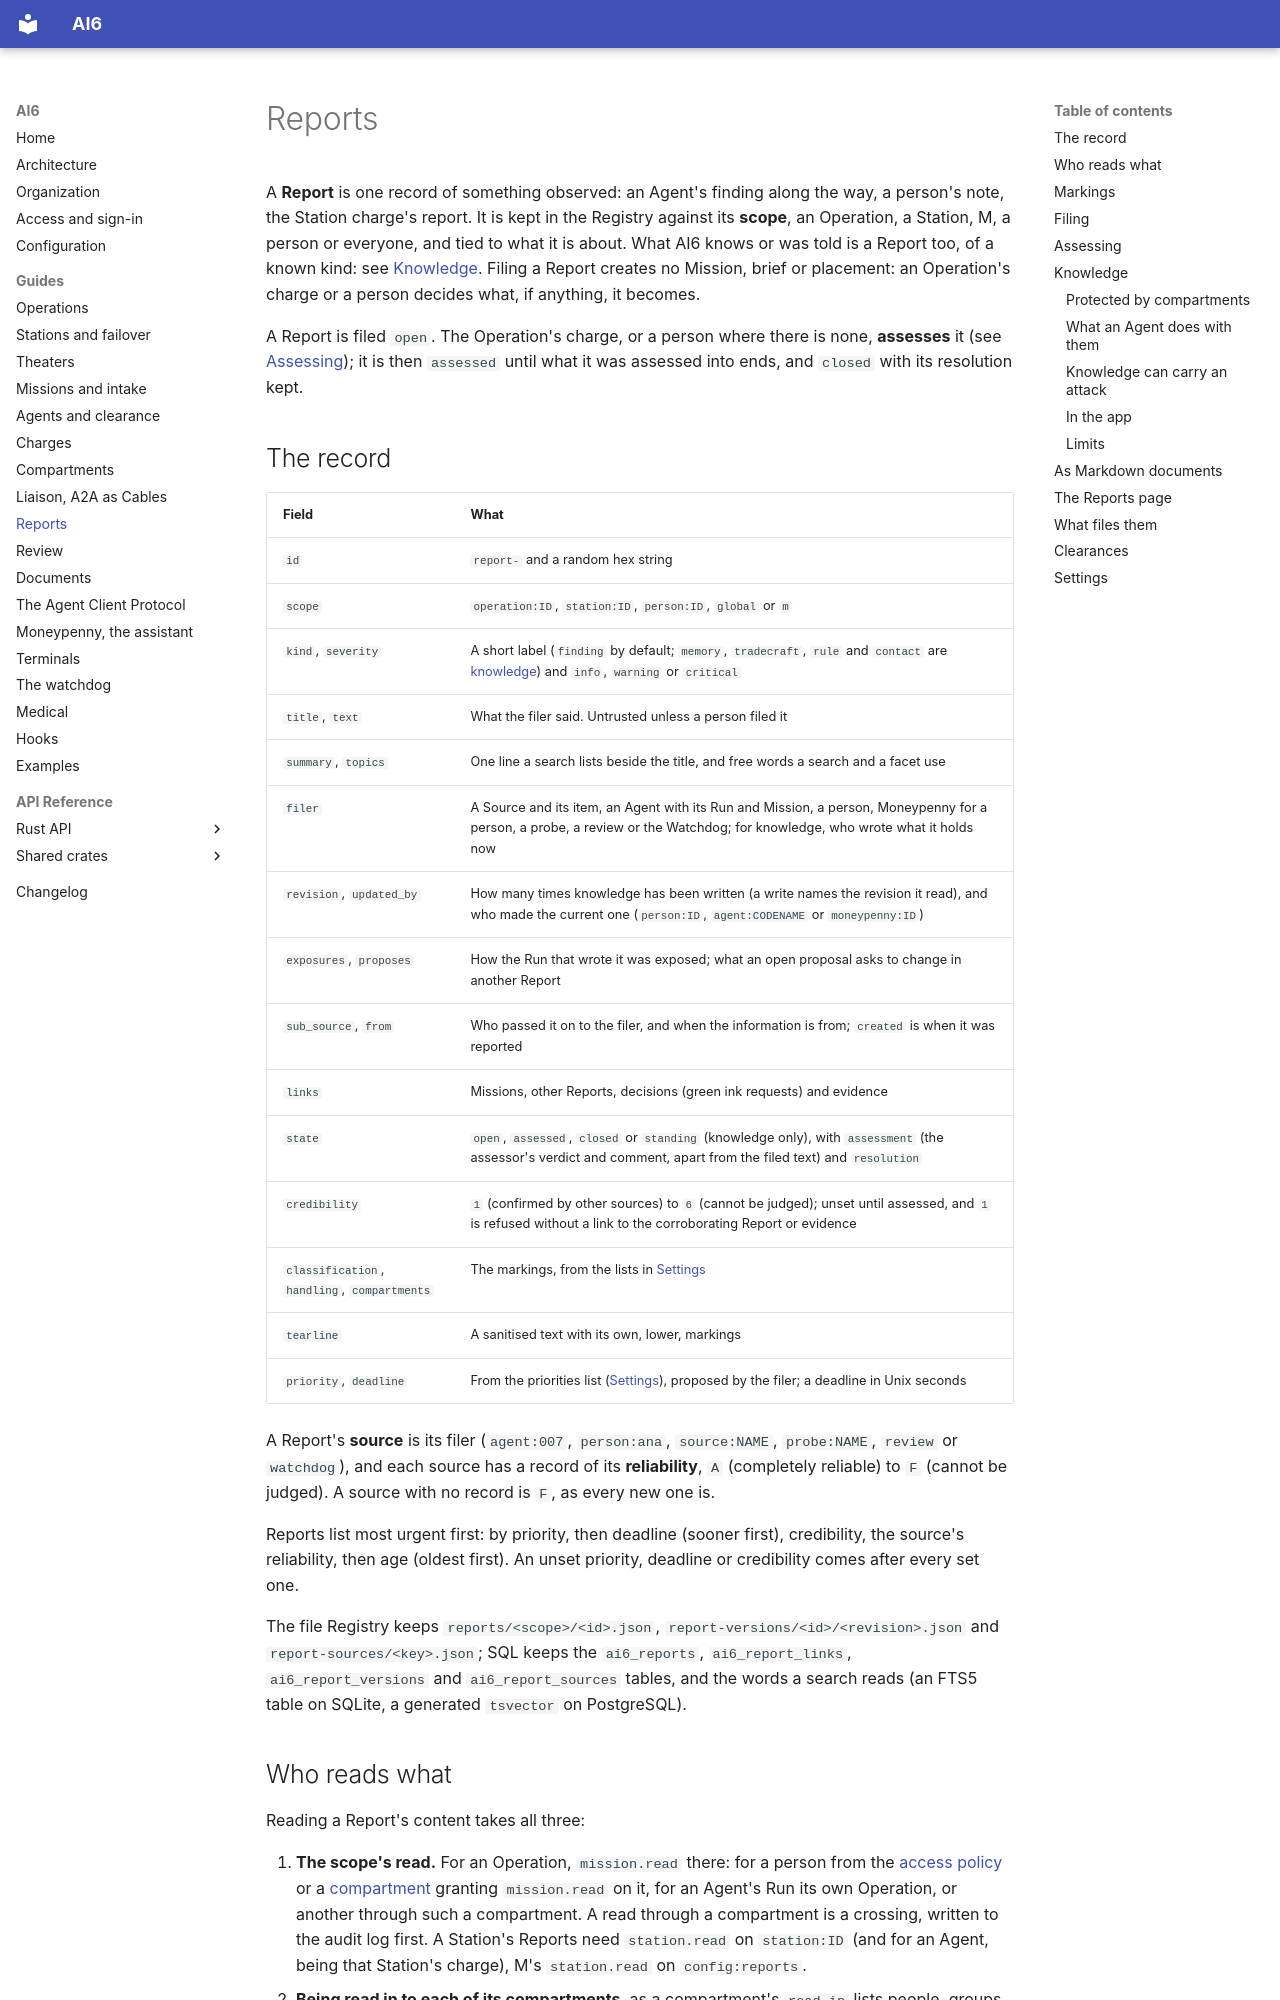

repository: jose-pr/ai6 · page: reports/index.html · generator: mkdocs

---
kind: tradecraft
topics: [reports, assessment, knowledge, memory, tradecraft]
summary: What a Report is, how it is filed, assessed and read, and the kinds of knowledge it holds.
---

# Reports

A **Report** is one record of something observed: an Agent's finding along the way, a person's
note, the Station charge's report. It is kept in the Registry against its **scope**, an
Operation, a Station, M, a person or everyone, and tied to what it is about. What AI6 knows or was
told is a Report too, of a known kind: see [Knowledge](#knowledge). Filing a Report creates no Mission,
brief or placement: an Operation's charge or a person decides what, if anything, it becomes.

A Report is filed `open`. The Operation's charge, or a person where there is none, **assesses** it
(see [Assessing](#assessing)); it is then `assessed` until what it was assessed into ends, and
`closed` with its resolution kept.

## The record

| Field | What |
| --- | --- |
| `id` | `report-` and a random hex string |
| `scope` | `operation:ID`, `station:ID`, `person:ID`, `global` or `m` |
| `kind`, `severity` | A short label (`finding` by default; `memory`, `tradecraft`, `rule` and `contact` are [knowledge](#knowledge)) and `info`, `warning` or `critical` |
| `title`, `text` | What the filer said. Untrusted unless a person filed it |
| `summary`, `topics` | One line a search lists beside the title, and free words a search and a facet use |
| `filer` | A Source and its item, an Agent with its Run and Mission, a person, Moneypenny for a person, a probe, a review or the Watchdog; for knowledge, who wrote what it holds now |
| `revision`, `updated_by` | How many times knowledge has been written (a write names the revision it read), and who made the current one (`person:ID`, `agent:CODENAME` or `moneypenny:ID`) |
| `exposures`, `proposes` | How the Run that wrote it was exposed; what an open proposal asks to change in another Report |
| `sub_source`, `from` | Who passed it on to the filer, and when the information is from; `created` is when it was reported |
| `links` | Missions, other Reports, decisions (green ink requests) and evidence |
| `state` | `open`, `assessed`, `closed` or `standing` (knowledge only), with `assessment` (the assessor's verdict and comment, apart from the filed text) and `resolution` |
| `credibility` | `1` (confirmed by other sources) to `6` (cannot be judged); unset until assessed, and `1` is refused without a link to the corroborating Report or evidence |
| `classification`, `handling`, `compartments` | The markings, from the lists in [Settings](#settings) |
| `tearline` | A sanitised text with its own, lower, markings |
| `priority`, `deadline` | From the priorities list ([Settings](#settings)), proposed by the filer; a deadline in Unix seconds |

A Report's **source** is its filer (`agent:007`, `person:ana`, `source:NAME`, `probe:NAME`,
`review` or `watchdog`), and each source has a record of its **reliability**, `A` (completely
reliable) to `F` (cannot be judged). A source with no record is `F`, as every new one is.

Reports list most urgent first: by priority, then deadline (sooner first), credibility, the
source's reliability, then age (oldest first). An unset priority, deadline or credibility comes
after every set one.

The file Registry keeps `reports/<scope>/<id>.json`, `report-versions/<id>/<revision>.json` and
`report-sources/<key>.json`; SQL keeps the `ai6_reports`, `ai6_report_links`, `ai6_report_versions`
and `ai6_report_sources` tables, and the words a search reads (an FTS5 table on SQLite, a generated
`tsvector` on PostgreSQL).
